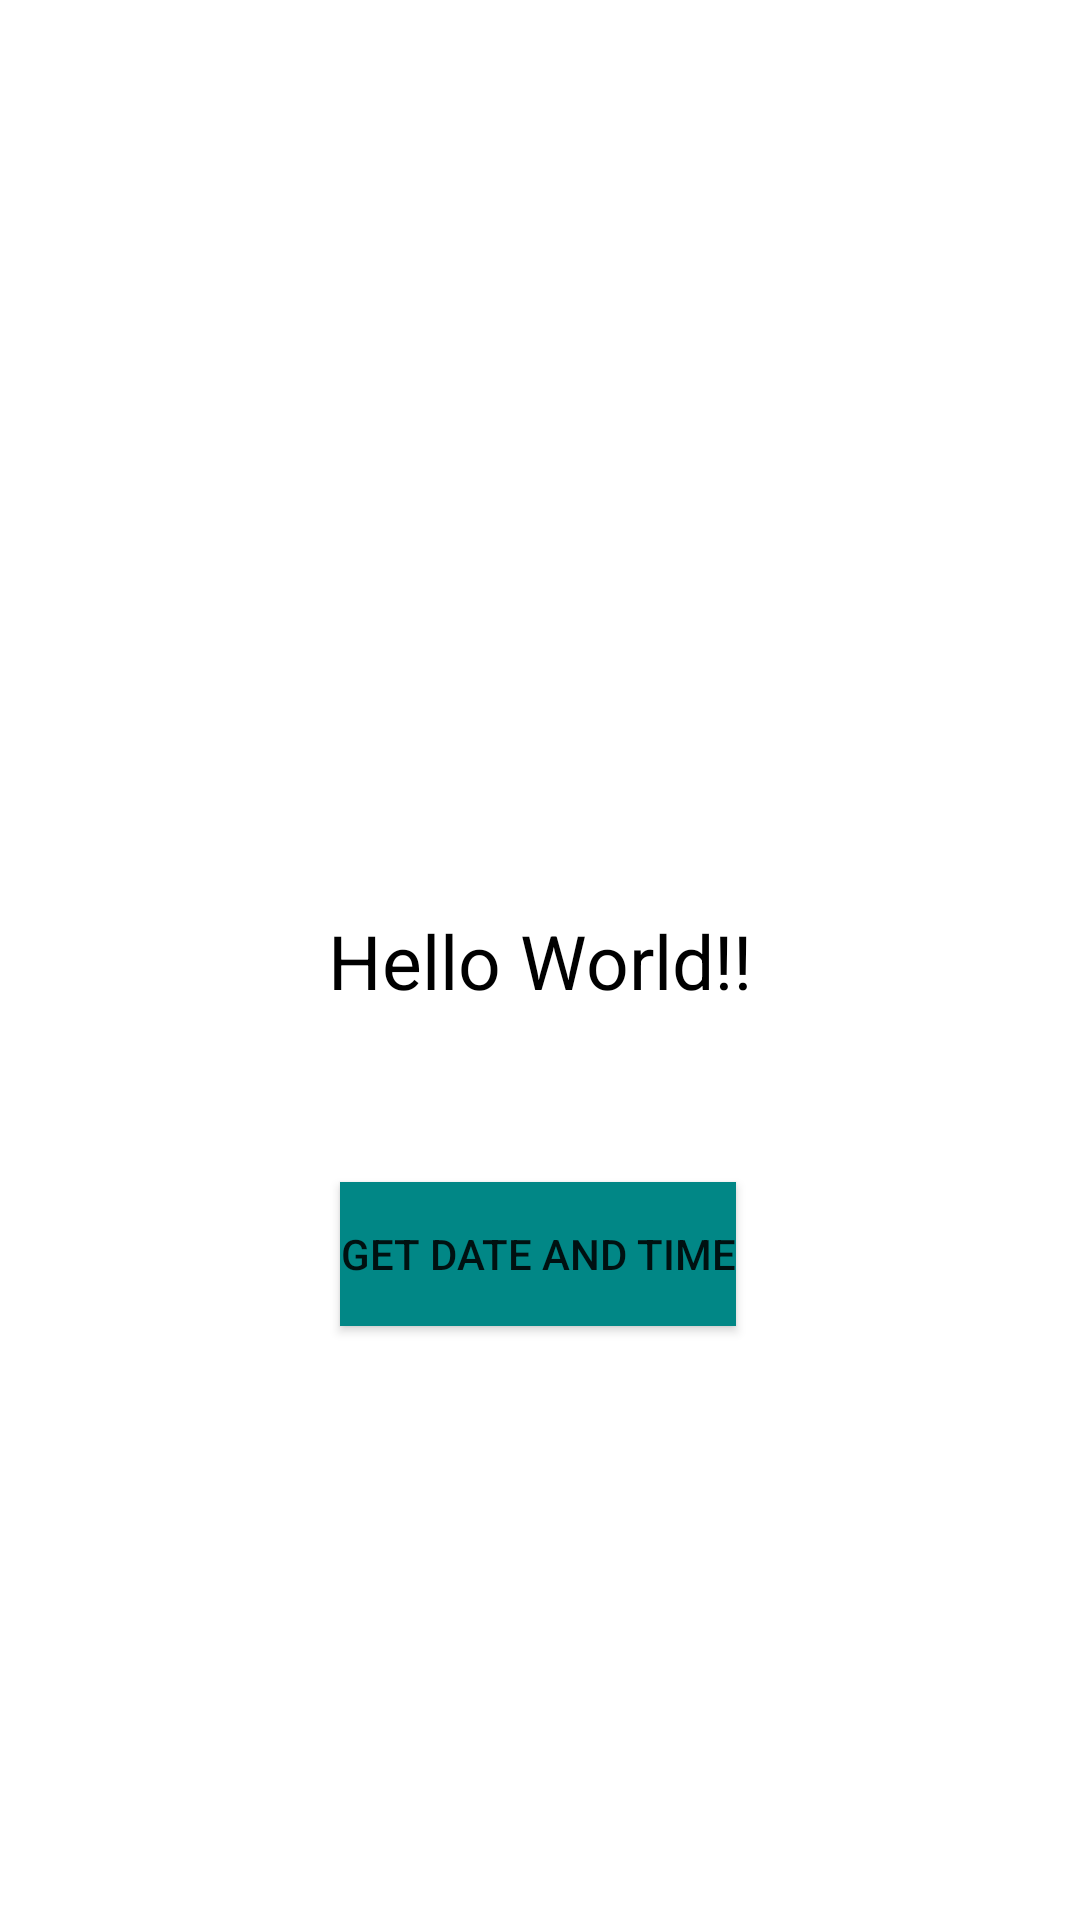

This screen was rendered from an Android layout file. Write that file and the resources it references.
<!-- AndroidManifest.xml: application theme Theme.App1 -->
<!-- res/layout/activity_date_time.xml -->
<?xml version="1.0" encoding="utf-8"?>
<androidx.constraintlayout.widget.ConstraintLayout xmlns:android="http://schemas.android.com/apk/res/android"
    xmlns:app="http://schemas.android.com/apk/res-auto"
    xmlns:tools="http://schemas.android.com/tools"
    android:layout_width="match_parent"
    android:layout_height="match_parent"
    android:orientation="vertical"
    android:layout_gravity="center"
    tools:context=".date_time">

    <TextView
        android:layout_width="wrap_content"
        android:layout_height="wrap_content"
        android:text="Hello World!!"
        android:textColor="@color/black"
        android:textSize="25sp"
        android:id="@+id/time_date"
        app:layout_constraintBottom_toBottomOf="parent"
        app:layout_constraintEnd_toEndOf="parent"
        app:layout_constraintStart_toStartOf="parent"
        app:layout_constraintTop_toTopOf="parent" />

    <Button
        android:id="@+id/btn_time_date"
        android:layout_width="wrap_content"
        android:layout_height="wrap_content"
        android:text="Get Date and Time"
        android:background="@color/design_default_color_secondary_variant"
        app:layout_constraintBottom_toBottomOf="parent"
        app:layout_constraintEnd_toEndOf="parent"
        app:layout_constraintHorizontal_bias="0.497"
        app:layout_constraintStart_toStartOf="parent"
        app:layout_constraintTop_toBottomOf="@+id/time_date"
        app:layout_constraintVertical_bias="0.223" />

</androidx.constraintlayout.widget.ConstraintLayout>
<!-- resources referenced by this layout -->
<resources>
  <style name="Theme.App1" parent="Theme.MaterialComponents.DayNight.NoActionBar">
          
          <item name="colorPrimary">@color/purple_500</item>
          <item name="colorPrimaryVariant">@color/purple_700</item>
          <item name="colorOnPrimary">@color/white</item>
          
          <item name="colorSecondary">@color/teal_200</item>
          <item name="colorSecondaryVariant">@color/teal_700</item>
          <item name="colorOnSecondary">@color/black</item>
          
          <item name="android:statusBarColor" tools:targetApi="21">?attr/colorPrimaryVariant</item>
          
      </style>
  <!-- not gathered from this repository: default colours our renderer supplied (Android Studio template values) -->
  <color name="purple_500">#FF6200EE</color>
  <color name="purple_700">#FF3700B3</color>
  <color name="teal_200">#FF03DAC5</color>
  <color name="teal_700">#FF018786</color>
  <color name="black">#FF000000</color>
  <color name="white">#FFFFFFFF</color>
</resources>
